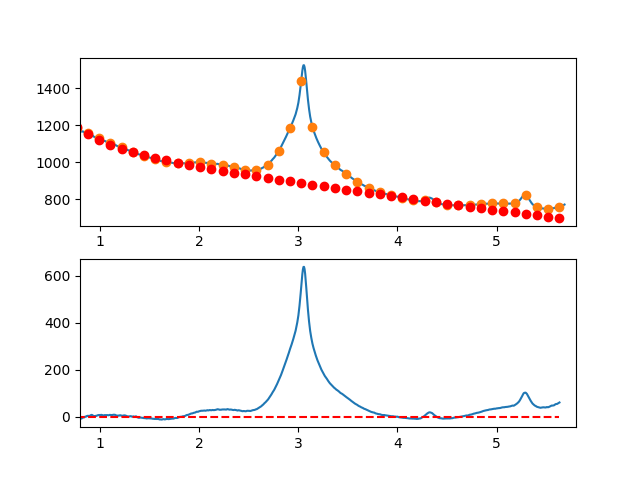

Values plotted in this chart, from the file beside it:
7.660095065371018697e-01, -8.124489255652406428e+00
7.716692588143090337e-01, -5.822990282245655180e+00
7.773290110915161977e-01, -3.628769509742141963e+00
7.829887633687233617e-01, -5.811472071073922052e+00
7.886485156459305257e-01, -6.010743099172941584e+00
7.943082679231376897e-01, -5.446227726971301308e+00
7.999680202003448537e-01, -3.807571087400901888e+00
8.056277724775520177e-01, -6.674418313393516655e+00
8.112875247547591817e-01, -5.396414537881355500e+00
8.169472770319663457e-01, -6.703204893796510078e+00
8.226070293091735097e-01, -4.284434514071108424e+00
8.282667815863807848e-01, -1.779748531636641928e+00
8.339265338635878377e-01, -1.168792079425202246e+00
8.395862861407951128e-01, -2.521210290368799178e+00
8.452460384180022768e-01, -8.166482973992970074e-01
8.509057906952094408e-01, 9.252487665503394965e-01
8.565655429724164938e-01, 6.948357685496375780e-01
8.622252952496237688e-01, 2.492467575665841650e+00
8.678850475268309328e-01, 2.218499054967196571e+00
8.735447998040380968e-01, 4.613285073521183222e+00
8.792045520812451498e-01, 4.397180498396210169e+00
8.848643043584524248e-01, 4.650540196660813308e+00
8.905240566356595888e-01, 3.233719035382137008e+00
8.961838089128667528e-01, 4.317071881628407937e+00
9.018435611900738058e-01, 5.580953602468071040e+00
9.075033134672810808e-01, 6.905719064969161991e+00
9.131630657444882448e-01, 8.481723136198979773e+00
9.188228180216954089e-01, 8.499320683226414985e+00
9.244825702989024618e-01, 7.738866573118912129e+00
9.301423225761097369e-01, 5.590715672944270409e+00
9.358020748533169009e-01, 4.005222849771371330e+00
9.414618271305239539e-01, 3.842742970667586633e+00
9.471215794077312289e-01, 3.793630902701124796e+00
9.527813316849383929e-01, 3.468241512940039684e+00
9.584410839621455569e-01, 4.766929668452348778e+00
9.641008362393528319e-01, 4.220050236306406077e+00
9.697605885165598849e-01, 5.577958083569228620e+00
9.754203407937670489e-01, 6.451008077309552391e+00
9.810800930709743239e-01, 7.519555084595594963e+00
9.867398453481812659e-01, 7.543953972494819027e+00
9.923995976253885409e-01, 8.364559608075524011e+00
9.980593499025957049e-01, 6.691698548564772864e+00
1.003719102179802869e+00, 7.225584111824218780e+00
1.009378854457010144e+00, 8.366401305875342587e+00
1.015038606734217197e+00, 8.974335138739206741e+00
1.020698359011424472e+00, 7.779570618436082441e+00
1.026358111288631525e+00, 7.742292752987623317e+00
1.032017863565838578e+00, 6.622686550414528028e+00
1.037677615843045853e+00, 5.740937018737668041e+00
1.043337368120253128e+00, 5.947229165977887533e+00
1.048997120397460181e+00, 8.101748000156931084e+00
1.054656872674667456e+00, 7.684678529295297267e+00
1.060316624951874509e+00, 6.776205761413393702e+00
1.065976377229081784e+00, 7.586514704533328768e+00
1.071636129506288837e+00, 7.995790366675237237e+00
1.077295881783495890e+00, 7.394217755860154284e+00
1.082955634060703165e+00, 7.191981880109779013e+00
1.088615386337910440e+00, 7.029267747444237102e+00
1.094275138615117493e+00, 8.006260365885054853e+00
1.099934890892324768e+00, 8.693144743452876355e+00
1.105594643169532043e+00, 8.570105888168882302e+00
... 809 more rows
